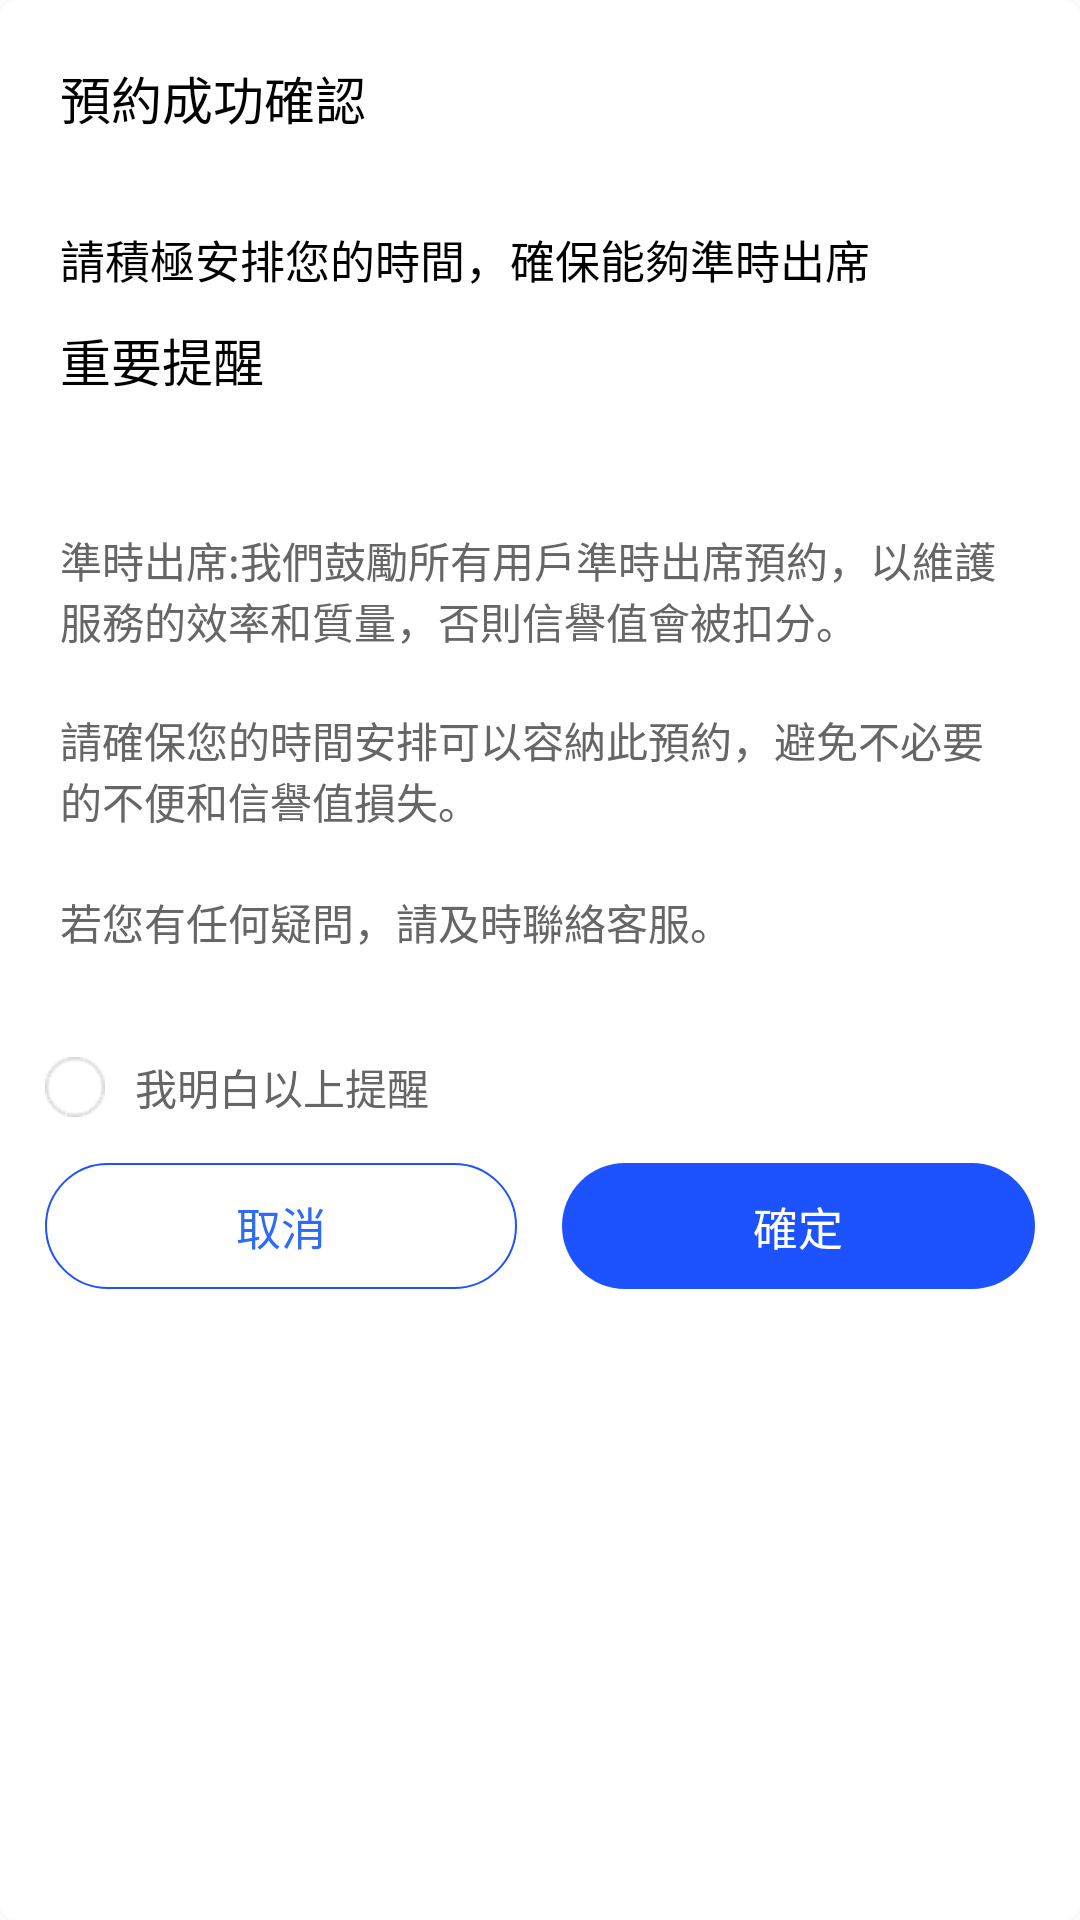

Write the Android layout XML for this screen, with the resource values it uses.
<!-- AndroidManifest.xml: application theme AppTheme -->
<!-- res/layout/dialog2.xml -->
<?xml version="1.0" encoding="utf-8"?>
<LinearLayout xmlns:android="http://schemas.android.com/apk/res/android"
    android:layout_width="match_parent"
    android:layout_height="wrap_content"
    android:background="@drawable/dialog_background"
    android:orientation="vertical"
    android:paddingTop="10dp"
    android:paddingBottom="10dp">

    <TextView
        android:layout_width="match_parent"
        android:layout_height="wrap_content"
        android:layout_marginLeft="10dp"
        android:layout_marginRight="10dp"
        android:padding="10dp"
        android:text="預約成功確認"
        android:textColor="@android:color/black"
        android:textSize="17sp" />

    <TextView
        android:id="@+id/toast"
        android:layout_width="match_parent"
        android:layout_height="wrap_content"
        android:layout_marginLeft="10dp"
        android:layout_marginRight="10dp"
        android:paddingLeft="10dp"
        android:paddingRight="10dp"
        android:textColor="@android:color/black"
        android:textSize="15sp" />

    <TextView
        android:layout_width="match_parent"
        android:layout_height="wrap_content"
        android:layout_marginLeft="10dp"
        android:layout_marginRight="10dp"
        android:paddingLeft="10dp"
        android:paddingRight="10dp"
        android:text="請積極安排您的時間，確保能夠準時出席"
        android:textColor="@android:color/black"
        android:textSize="15sp" />

    <TextView
        android:layout_width="match_parent"
        android:layout_height="wrap_content"
        android:layout_marginLeft="10dp"
        android:layout_marginRight="10dp"
        android:minHeight="50dp"
        android:padding="10dp"
        android:text="重要提醒"
        android:textColor="@android:color/black"
        android:textSize="17sp" />

    <TextView
        android:id="@+id/tv_des"
        android:layout_width="match_parent"
        android:layout_height="wrap_content"
        android:layout_marginLeft="10dp"
        android:layout_marginRight="10dp"
        android:layout_marginBottom="10dp"
        android:paddingLeft="10dp"
        android:paddingRight="10dp"
        android:textColor="@color/text_FF666666"
        android:textSize="14sp" />

    <TextView
        android:layout_width="match_parent"
        android:layout_height="wrap_content"
        android:layout_marginLeft="10dp"
        android:layout_marginRight="10dp"
        android:minHeight="50dp"
        android:paddingLeft="10dp"
        android:paddingRight="10dp"
        android:text="準時出席:我們鼓勵所有用戶準時出席預約，以維護服務的效率和質量，否則信譽值會被扣分。"
        android:textColor="@color/text_FF666666"
        android:textSize="14sp" />

    <TextView
        android:layout_width="match_parent"
        android:layout_height="wrap_content"
        android:layout_marginLeft="10dp"
        android:layout_marginRight="10dp"
        android:minHeight="50dp"
        android:padding="10dp"
        android:text="請確保您的時間安排可以容納此預約，避免不必要的不便和信譽值損失。"
        android:textColor="@color/text_FF666666"
        android:textSize="14sp" />

    <TextView
        android:layout_width="match_parent"
        android:layout_height="wrap_content"
        android:layout_marginLeft="10dp"
        android:layout_marginRight="10dp"
        android:minHeight="50dp"
        android:padding="10dp"
        android:text="若您有任何疑問，請及時聯絡客服。"
        android:textColor="@color/text_FF666666"
        android:textSize="14sp" />

    <LinearLayout
        android:layout_width="match_parent"
        android:layout_height="wrap_content"
        android:gravity="center_vertical"
        android:orientation="horizontal"
        android:padding="15dp">

        <ImageView
            android:id="@+id/img_check"
            android:layout_width="20dp"
            android:layout_height="20dp"
            android:background="@mipmap/ic_check_1" />

        <TextView
            android:layout_width="match_parent"
            android:layout_height="wrap_content"
            android:layout_marginLeft="10dp"
            android:text="我明白以上提醒"
            android:textColor="@color/text_FF666666"
            android:textSize="14sp" />
    </LinearLayout>

    <LinearLayout
        android:layout_width="match_parent"
        android:layout_height="wrap_content"
        android:orientation="horizontal"
        android:paddingLeft="15dp"
        android:paddingRight="15dp">

        <TextView
            android:id="@+id/cancel"
            android:layout_width="0dp"
            android:layout_height="fill_parent"
            android:layout_weight="1"
            android:background="@drawable/btn_border_blue"
            android:clickable="true"
            android:gravity="center"
            android:text="取消"
            android:textColor="@color/text_FF2F6BF4"
            android:textSize="15sp" />

        <TextView
            android:id="@+id/ok"
            android:layout_width="0dp"
            android:layout_height="wrap_content"
            android:layout_marginLeft="15dp"
            android:layout_weight="1"
            android:background="@drawable/btn_bg_blue"
            android:clickable="true"
            android:gravity="center"
            android:padding="10dp"
            android:text="@string/common_confirm"
            android:textColor="@color/white"
            android:textSize="15sp" />


    </LinearLayout>

</LinearLayout>
<!-- resources referenced by this layout -->
<resources>
  <color name="text_FF2F6BF4">#FF2F6BF4</color>
  <color name="text_FF666666">#FF666666</color>
  <color name="white">#FFFFFFFF</color>
  <!-- drawable btn_bg_blue (drawable) -->
  <?xml version="1.0" encoding="utf-8"?>
  <shape xmlns:android="http://schemas.android.com/apk/res/android">
      <solid android:color="@color/btn_bg" /> 
      <corners android:radius="100dp" /> 
  
  </shape>
  <!-- drawable btn_border_blue (drawable) -->
  <?xml version="1.0" encoding="utf-8"?>
  <shape xmlns:android="http://schemas.android.com/apk/res/android">
      <solid android:color="@color/white" /> 
      <corners android:radius="300dp" /> 
      <stroke
          android:width="0.5dp"
          android:color="@color/btn_bg" /> 
  </shape>
  <!-- drawable dialog_background (drawable) -->
  <?xml version="1.0" encoding="utf-8"?>
  <layer-list xmlns:android="http://schemas.android.com/apk/res/android">
    <item>
      <shape>
          <solid android:color="#FFFFFF" />
          <stroke android:color="#FFFFFF" android:width="1dp"/>
          <corners android:radius="5dp" /> 
      </shape>
    </item>
  </layer-list>
  <!-- mipmap ic_check_1: png bitmap (mipmap-xxhdpi, 1173 bytes) -->
  <string name="common_confirm">確定</string>
  <style name="AppTheme" parent="Theme.AppCompat.Light" />
  <color name="btn_bg">#FF1D52FF</color>
</resources>
